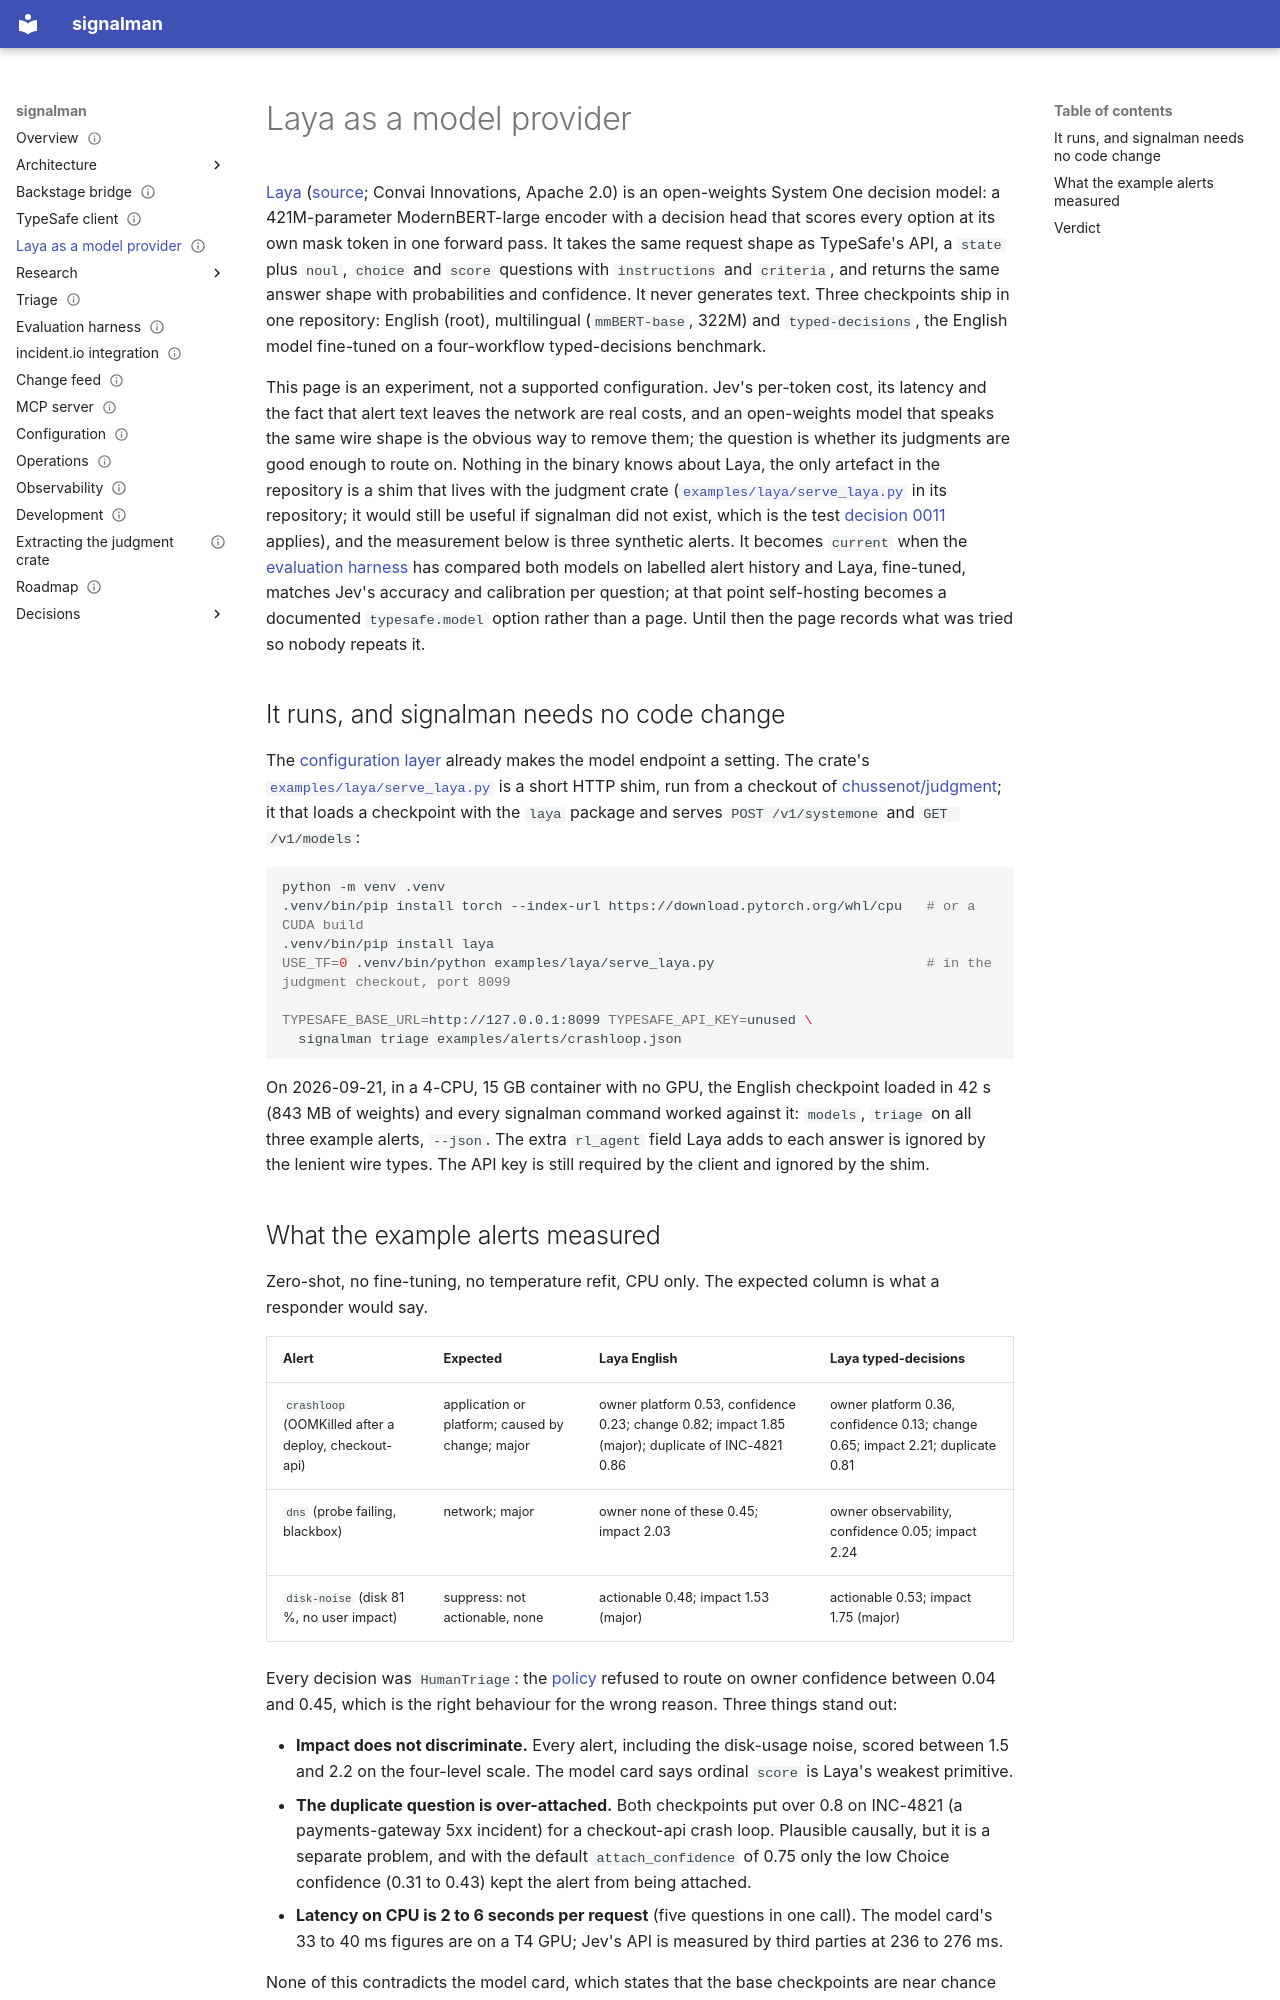

repository: chussenot/signalman · page: laya/index.html · generator: mkdocs

---
title: Laya as a model provider
description: What Laya is, how signalman ran against it unchanged through a local System One-compatible shim, what the three example alerts measured on CPU, and why Jev stays the default until an evaluation on real alert history says otherwise.
status: experiment
last_reviewed: 2026-10-03
tags: [typesafe, laya, model, evaluation]
---

# Laya as a model provider

[Laya](https://huggingface.co/convaiinnovations/laya) ([source](https://github.com/NandhaKishorM/laya); Convai Innovations, Apache 2.0) is an open-weights System One decision model: a 421M-parameter ModernBERT-large encoder with a decision head that scores every option at its own mask token in one forward pass. It takes the same request shape as TypeSafe's API, a `state` plus `noul`, `choice` and `score` questions with `instructions` and `criteria`, and returns the same answer shape with probabilities and confidence. It never generates text. Three checkpoints ship in one repository: English (root), multilingual (`mmBERT-base`, 322M) and `typed-decisions`, the English model fine-tuned on a four-workflow typed-decisions benchmark.

This page is an experiment, not a supported configuration. Jev's per-token cost, its latency and the fact that alert text leaves the network are real costs, and an open-weights model that speaks the same wire shape is the obvious way to remove them; the question is whether its judgments are good enough to route on. Nothing in the binary knows about Laya, the only artefact in the repository is a shim that lives with the judgment crate ([`examples/laya/serve_laya.py`](https://github.com/chussenot/judgment/blob/main/examples/laya/serve_laya.py) in its repository; it would still be useful if signalman did not exist, which is the test [decision 0011](decisions/0011-documentation-lives-with-its-concern.md) applies), and the measurement below is three synthetic alerts. It becomes `current` when the [evaluation harness](evaluation.md) has compared both models on labelled alert history and Laya, fine-tuned, matches Jev's accuracy and calibration per question; at that point self-hosting becomes a documented `typesafe.model` option rather than a page. Until then the page records what was tried so nobody repeats it.

## It runs, and signalman needs no code change

The [configuration layer](configuration.md) already makes the model endpoint a setting. The crate's [`examples/laya/serve_laya.py`](https://github.com/chussenot/judgment/blob/main/examples/laya/serve_laya.py) is a short HTTP shim, run from a checkout of [chussenot/judgment](https://github.com/chussenot/judgment); it that loads a checkpoint with the `laya` package and serves `POST /v1/systemone` and `GET /v1/models`:

```sh
python -m venv .venv
.venv/bin/pip install torch --index-url https://download.pytorch.org/whl/cpu   # or a CUDA build
.venv/bin/pip install laya
USE_TF=0 .venv/bin/python examples/laya/serve_laya.py                          # in the judgment checkout, port 8099

TYPESAFE_BASE_URL=http://127.0.0.1:8099 TYPESAFE_API_KEY=unused \
  signalman triage examples/alerts/crashloop.json
```

On 2026-09-21, in a 4-CPU, 15 GB container with no GPU, the English checkpoint loaded in 42 s (843 MB of weights) and every signalman command worked against it: `models`, `triage` on all three example alerts, `--json`. The extra `rl_agent` field Laya adds to each answer is ignored by the lenient wire types. The API key is still required by the client and ignored by the shim.
